Dataset: model_data (GitHub, pelirrojo725/puck_visualization-1). Classes: empty, straight, tilted.

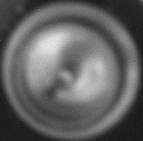
Label: tilted

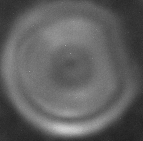
Label: straight

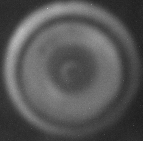
Label: straight

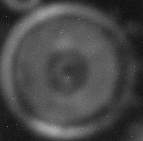
Label: straight

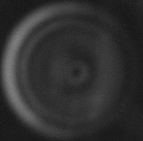
Label: straight

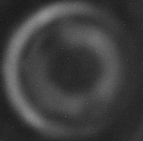
Label: straight
